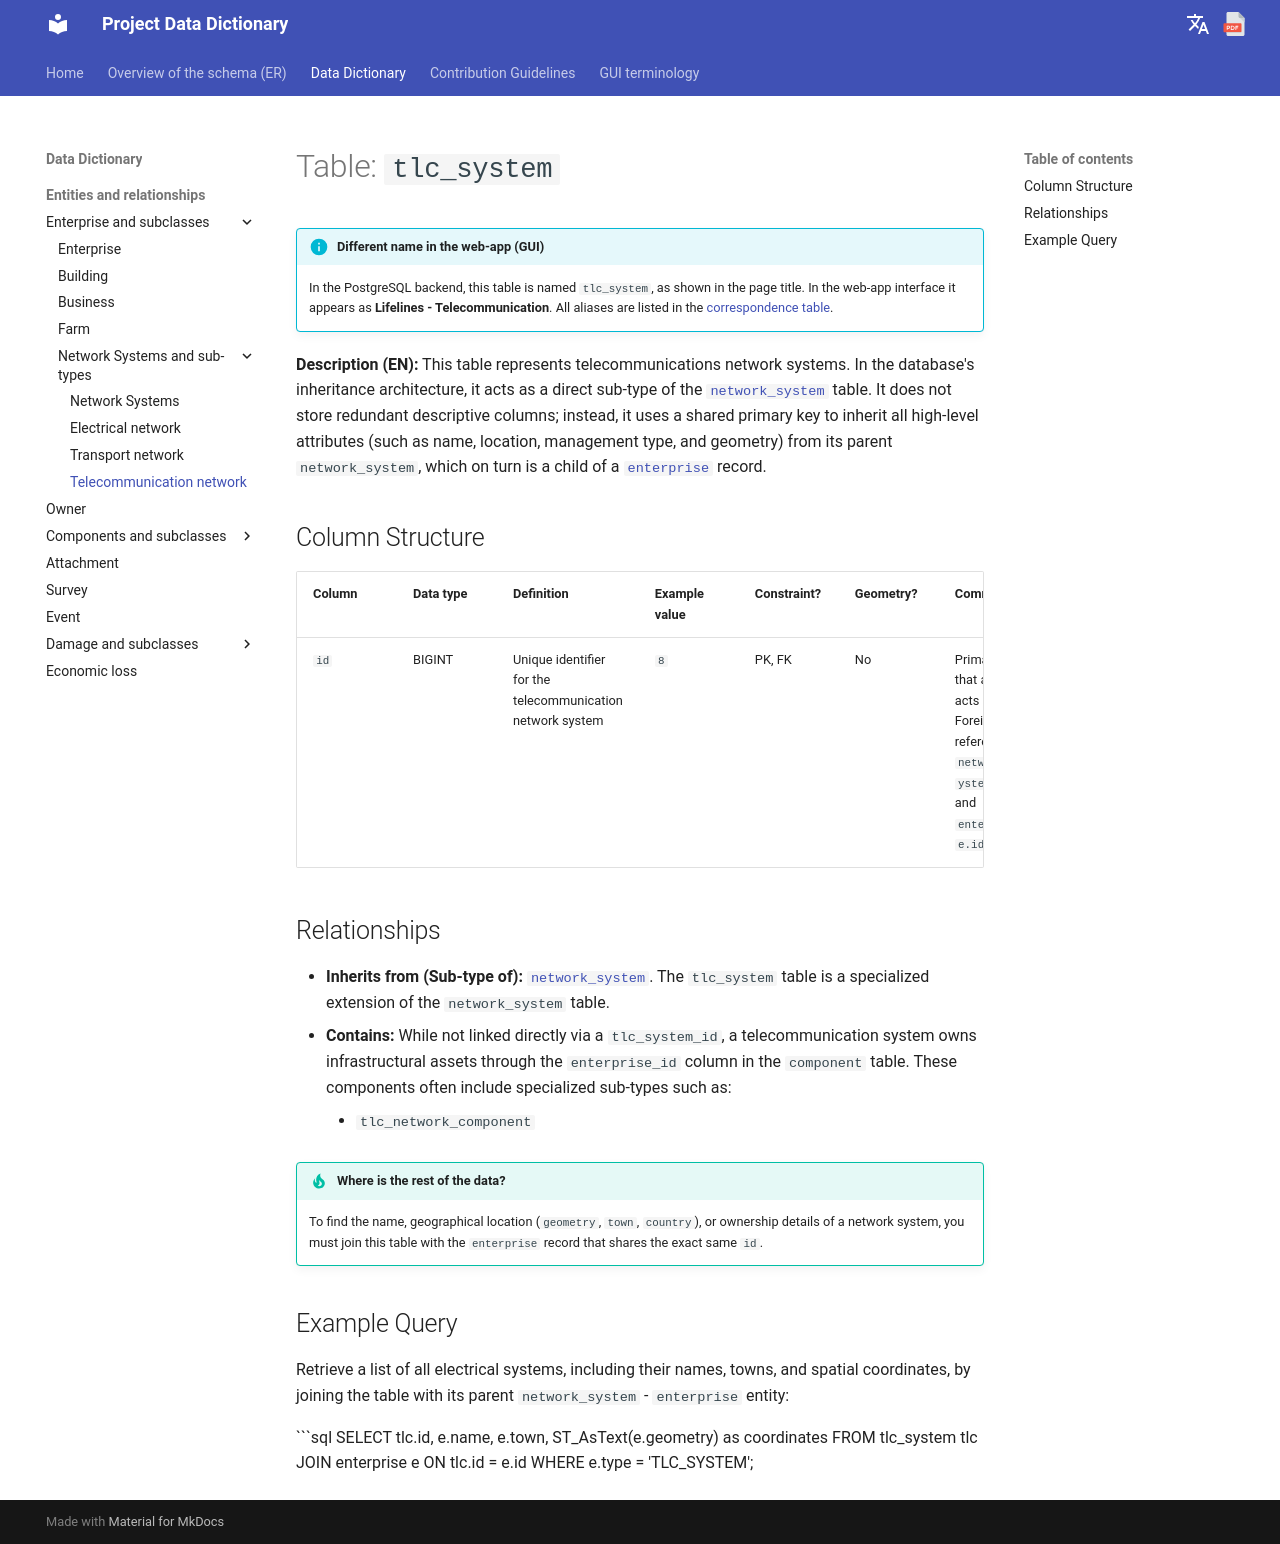

repository: Tars4815/dictionary-demo · page: tables/tlc_system/index.html · generator: mkdocs

# Table: `tlc_system`

!!! info "Different name in the web-app (GUI)"
    In the PostgreSQL backend, this table is named `tlc_system`, as shown in the page title. In the web-app interface it appears as **Lifelines - Telecommunication**. All aliases are listed in the [correspondence table](../backend-to-gui.md).

**Description (EN):** This table represents telecommunications network systems. In the database's inheritance architecture, it acts as a direct sub-type of the [`network_system`](network_system.md) table. It does not store redundant descriptive columns; instead, it uses a shared primary key to inherit all high-level attributes (such as name, location, management type, and geometry) from its parent `network_system`, which on turn is a child of a [`enterprise`](enterprise.md) record.

## Column Structure

| Column | Data type | Definition | Example value | Constraint? | Geometry? | Comments |
| :--- | :--- | :--- | :--- | :--- | :--- | :--- |
| `id` | BIGINT | Unique identifier for the telecommunication network system | `8` | PK, FK | No | Primary key that also acts as a Foreign Key referencing `network_system.id` and `enterprise.id` |

## Relationships

* **Inherits from (Sub-type of):** [`network_system`](network_system.md). The `tlc_system` table is a specialized extension of the `network_system` table.
* **Contains:** While not linked directly via a `tlc_system_id`, a telecommunication system owns infrastructural assets through the `enterprise_id` column in the `component` table. These components often include specialized sub-types such as:
    * `tlc_network_component`

!!! tip "Where is the rest of the data?"
    To find the name, geographical location (`geometry`, `town`, `country`), or ownership details of a network system, you must join this table with the `enterprise` record that shares the exact same `id`.

## Example Query

Retrieve a list of all electrical systems, including their names, towns, and spatial coordinates, by joining the table with its parent `network_system` - `enterprise` entity:

```sql
SELECT 
    tlc.id, 
    e.name, 
    e.town, 
    ST_AsText(e.geometry) as coordinates 
FROM 
    tlc_system tlc
JOIN 
    enterprise e ON tlc.id = e.id
WHERE 
    e.type = 'TLC_SYSTEM';
